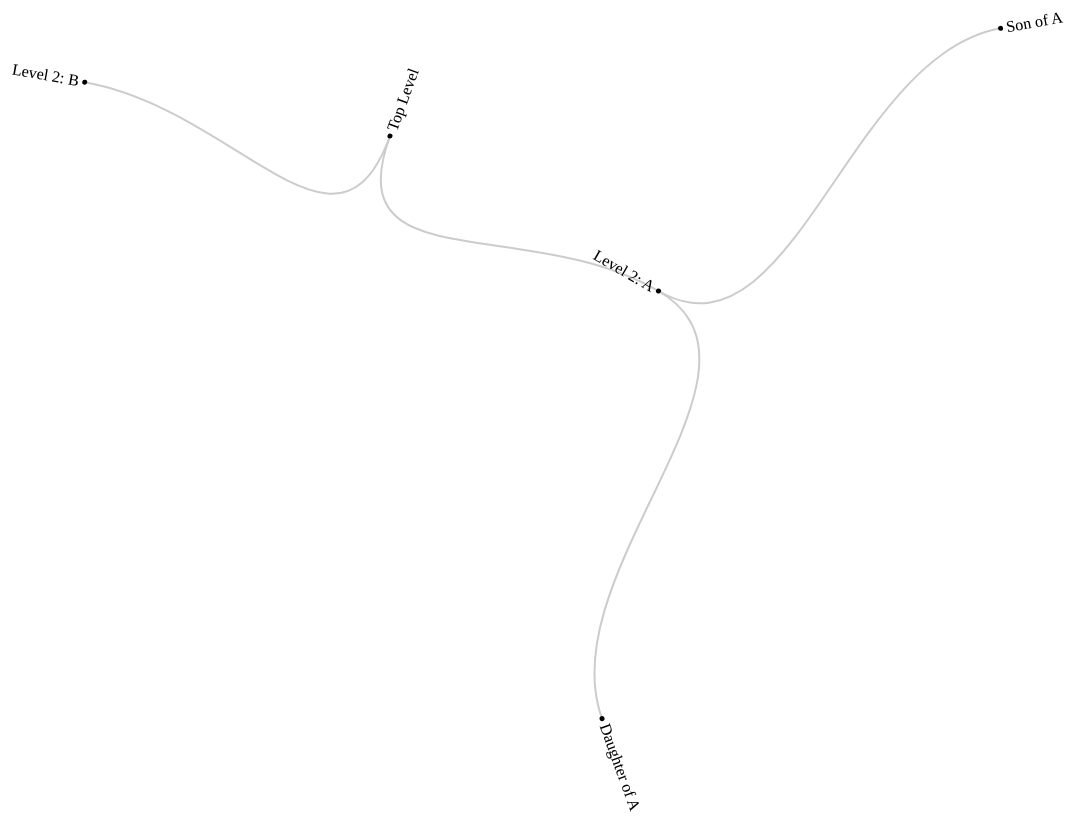
D3 v5 page, settled after 480 driven frames (8 s of simulated time); the page loaded 1 data file(s).



// set the dimensions and margins of the diagram
var margin = {top: 10, right: 150, bottom: 30, left: 90},
    width = 1200 + margin.bottom + margin.top,
    height = 1500;

var link, node;

// declares a tree layout and assigns the size
var treemap = d3.tree()
    .size([2 * Math.PI, width/2])
    .separation((a, b) => (a.parent == b.parent ? 1 : 2) / a.depth);

// loads tree data
d3.json("simpletree.json")
    .then(function(treeData){
    //  assigns the data to a hierarchy using parent-child relationships
    var nodes = d3.hierarchy(treeData, function(d) {
        return d.children;
    });

    // maps the node data to the tree layout
    nodes = treemap(nodes);

    // append the svg object to the body of the page
    // appends a 'group' element to 'svg'
    // moves the 'group' element to the top left margin
    var svg = d3.select("body").append("svg")
        .attr("width", width + margin.left + margin.right)
        .attr("height", height + margin.top + margin.bottom),
        g = svg.append("g")
        .attr("transform",
                "translate(" + (margin.left + width/2) + "," + (height/2 - margin.bottom - margin.top) + ")");

    // adds the links between the nodes
    link = g.selectAll(".link")
        .data( nodes.links())
    .enter().append("path")
        .attr("class", "link")
        .attr("d", d3.linkRadial()
          .angle(d => d.x)
          .radius(d => d.y));


    // adds each node as a group
    node = g.selectAll(".node")
        .data(nodes.descendants())
    .enter().append("g")
        .attr("transform", d => `
        rotate(${d.x * 180 / Math.PI - 90})
        translate(${d.y},0)
      `);
      
    // adds the circle to the node
    node.append("circle")
    .attr("r", 2.5);

    // adds the text to the node
    node.append("text")
      .attr("dy", "0.31em")
      .attr("x", d => d.x < Math.PI === !d.children ? 6 : -6)
      .attr("text-anchor", d => d.x < Math.PI === !d.children ? "start" : "end")
      .attr("transform", d => d.x >= Math.PI ? "rotate(180)" : null)
      .text(d => d.data.name)
    .clone(true).lower()
      .attr("stroke", "white");

});
    


### data: simpletree.json
{
 "name": "Top Level",
 "children": [
  {
   "name": "Level 2: A",
   "children": [
    "{... 2 keys}",
    "{... 2 keys}"
   ],
   "size": 6
  },
  {
   "name": "Level 2: B",
   "size": 4
  }
 ],
 "size": 10
}